Run: headless pygame with SDL's dummy video driver; simulated clock (each Clock.tick advances the game by its frame time, no real sleeping); random seed 0; keys injected as events and as key.get_pressed() state; mouse plan: one left click at the window centre at the start of phase 2, then a move to the lower-right quarter at the start of phase 3.
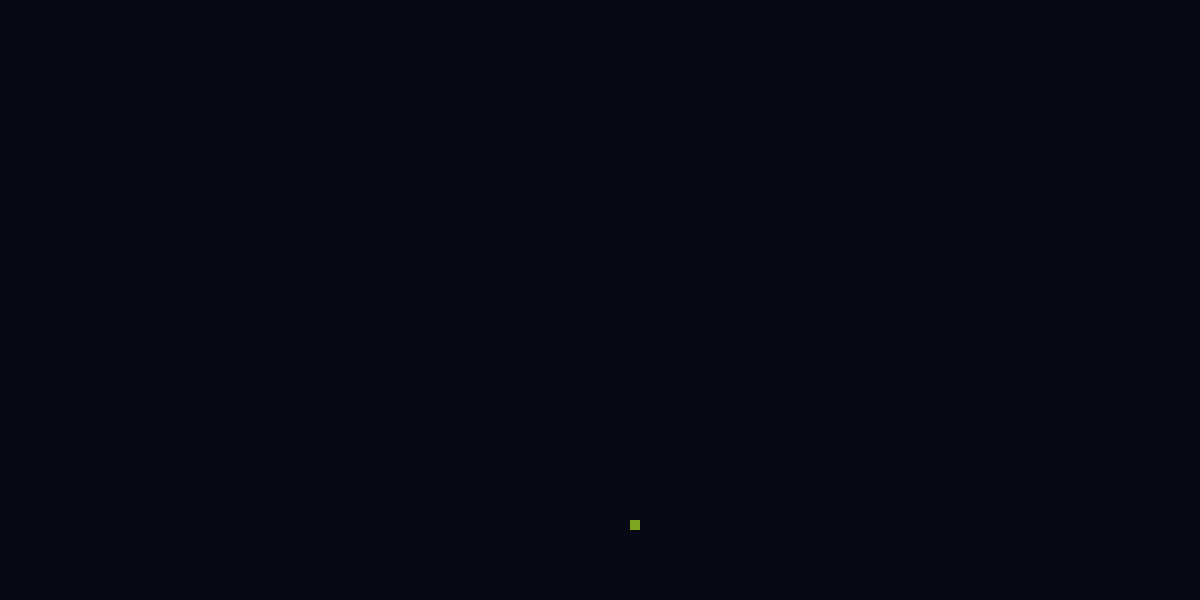
Frame 1 of 4 · flips 1–60 · no input
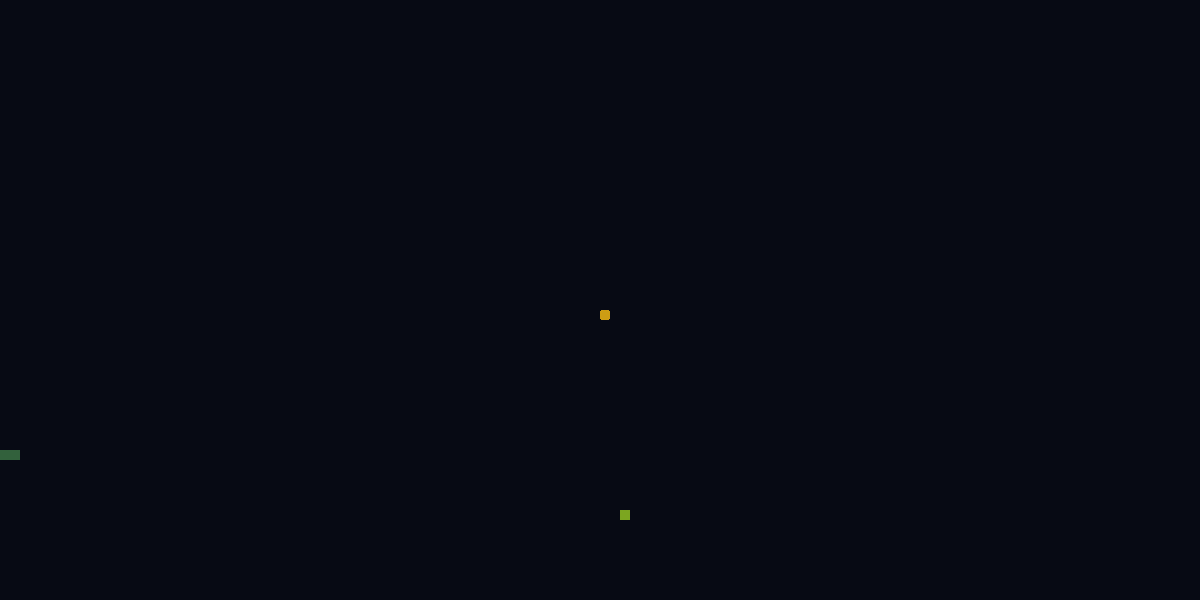
Frame 2 of 4 · flips 61–180 · clicked the window centre · tapped SPACE, RETURN · held RIGHT (→), D
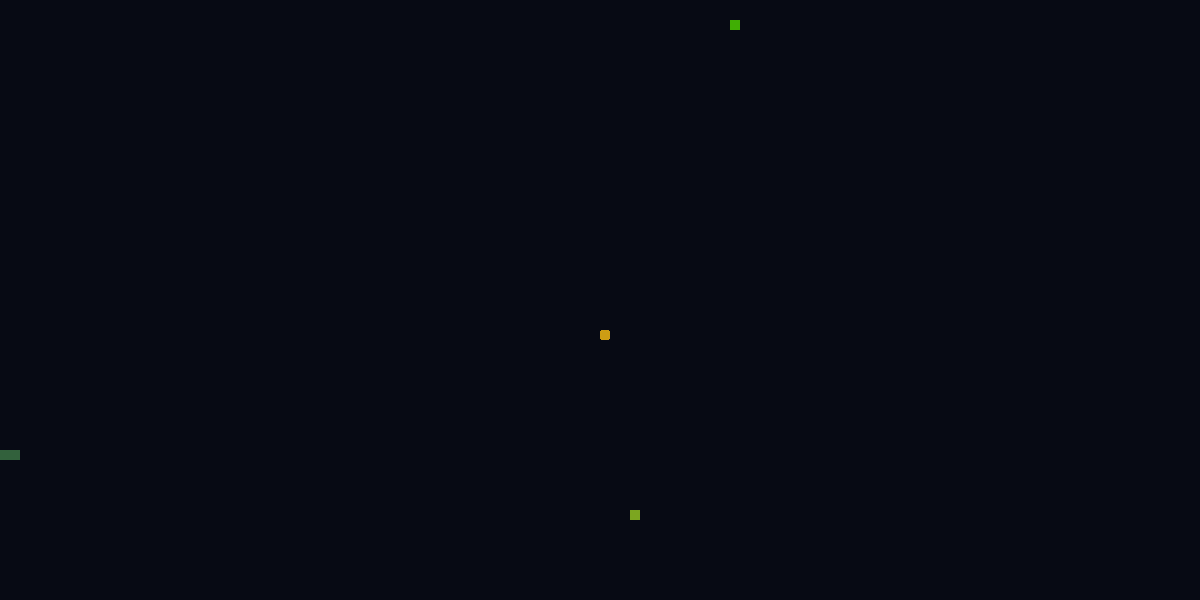
Frame 3 of 4 · flips 181–300 · moved the mouse to the lower-right quarter · held DOWN (↓), S
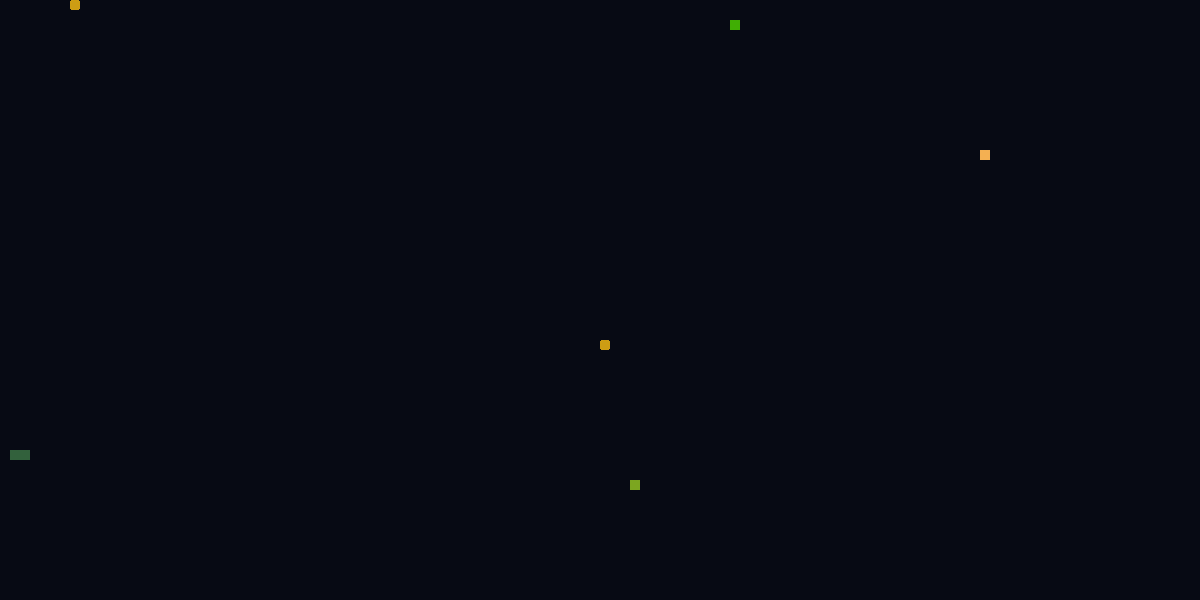
Frame 4 of 4 · flips 301–420 · held LEFT (←), A, UP (↑), W

The pygame program that drew these frames:

import pygame
import random as rand

'''
NEXT:
decisiveness 
color rep 
- r
- g
- b
- sum
movement affects scarriness
'''

POS_X_MAX = 1200
POS_Y_MAX = 600
COORD_X_MAX = 120
COORD_Y_MAX = COORD_X_MAX // 2
CELL_SIZE = int(POS_X_MAX / COORD_X_MAX)
FAM = 0
all_coords = []

for x in range(COORD_X_MAX):
    for y in range(COORD_Y_MAX):
        all_coords.append((x, y))

running = True
pygame.init()
screen = pygame.display.set_mode((POS_X_MAX, POS_Y_MAX))
background = (7, 10, 20)
ALL_FOOD = []
ALL_FISH = []


def pos_to_coord(pos):
    return (int(pos[0] // CELL_SIZE), int(pos[1] // CELL_SIZE))

def coord_to_rect(coord):
    return pygame.Rect(coord[0] * CELL_SIZE, coord[1] * CELL_SIZE, CELL_SIZE, CELL_SIZE)

def in_bound(coord):
    if coord[0] >= 0 and coord[0] < COORD_X_MAX and coord[1] >= 0 and coord[1] < COORD_Y_MAX:
        return True
    return False


class Food():
    def __init__(self, start):
        self.coords = start

    def move(self):
        self.coords = (self.coords[0] + rand.choice([-1] + [0] * 9 +[1]), self.coords[1] + 1)
        if self.coords[1] > COORD_Y_MAX or self.coords[0] > COORD_X_MAX:
            ALL_FOOD.remove(self)


class Fish():
    def __init__(self, id=None, genes=()):
        if genes:
            self.cells, self.color, self.speed, self.agro, self.division, self.vision, self.id = genes
        else:
            self.cells = [(rand.randint(0, COORD_X_MAX - 1), rand.randint(0, COORD_Y_MAX - 1))]
            if not rand.randint(0, 2):
                self.cells.append((self.cells[0][0] - 1, self.cells[0][1]))
            self.color = (rand.randint(0, 255), rand.randint(0, 255), rand.randint(0, 255))
            self.speed = rand.randint(20, 80) #find bits
            self.agro = rand.randint(0, 100)
            self.division = rand.randint(4, 90)
            self.vision = rand.randint(10, 30)
            self.id = id
        self.energy = 200
        self.food_targets = []
        self.fish_targets = []
        self.hunt = False
        self.targ_count = 0

    def radar_and_lock(self):
        self.danger = []
        self.targ_count = 0

        for food in ALL_FOOD:
            if food.coords[0] < self.cells[0][0] + self.vision:
                if food.coords[0] > self.cells[0][0] - self.vision:
                    if food.coords[1] < self.cells[0][1] + self.vision:
                        if food.coords[1] > self.cells[0][1] - self.vision:
                            self.food_targets.append(food)
                            self.targ_count += 1

        
        for fish in ALL_FISH:
            
            if fish.cells[0][0] < self.cells[0][0] + self.vision:
                if fish.cells[0][0] > self.cells[0][0] - self.vision:
                    if fish.cells[0][1] < self.cells[0][1] + self.vision:
                        if fish.cells[0][1] > self.cells[0][1] - self.vision:
                            if self.id != fish.id:
                                if len(fish.cells) <= len(self.cells) / 2:
                                    if len(self.cells) > 1:
                                        self.fish_targets.append(fish)
                                        self.targ_count += 1
                                elif len(fish.cells) >= len(self.cells) / 2:
                                    self.danger.append(fish)

        tag_type = rand.choice(['food'] * (100 - self.agro) + ['fish'] * (self.agro))
        if tag_type == 'food':
            targ_type = self.food_targets
        else:
            targ_type = self.fish_targets
        if targ_type:
            self.hunt = True
            self.target = rand.choice(targ_type)
        else:
            self.target = None

    def move(self):
        self.energy -= 1
        if self.energy < 0:
            self.decay()

        if len(self.cells) > self.division:
            ALL_FISH.append(Fish(genes = (self.cells[self.division // 2:], self.color, self.speed, self.agro, self.division, self.vision, self.id)))
            ALL_FISH[-1].mutate()
            self.cells = self.cells[:self.division//2]

        if self.target in set(ALL_FISH):
            coords = self.target.cells[0]
            if self.cells[0] == coords:
                self.target.cells.remove(coords)
                if not len(self.target.cells):
                    ALL_FISH.remove(self.target)
                self.cells.append(self.cells[0])
                return
            
        elif self.target in set(ALL_FOOD):
            coords = self.target.coords
            if self.cells[0] == coords:
                ALL_FOOD.remove(self.target)
                self.cells.append(self.cells[0])
                return
            
        else:
            if (not self.hunt and self.danger) or rand.randint(0,len(self.danger)): #put agro in here
                pred = rand.choice(self.danger)
                if pred.cells:
                    coords = pred.cells[0]
                    if rand.choice([1] * (abs(self.cells[0][0] - coords[0]) + 1) + [0] * (abs(self.cells[0][1] - coords[1]) + 1)):
                        if coords[0] > self.cells[0][0]:
                            new_coords = (self.cells[0][0] - 1, self.cells[0][1])
                        else:
                            new_coords = (self.cells[0][0] + 1, self.cells[0][1])

                    else:
                        if coords[1] > self.cells[0][1]:
                            new_coords = (self.cells[0][0], self.cells[0][1] - 1)
                        else:
                            new_coords = (self.cells[0][0], self.cells[0][1] + 1)
                    
                    if in_bound(new_coords):
                        del self.cells[-1]
                        self.cells.insert(0, new_coords)
                else:
                    self.danger.remove(pred)
            
            if not rand.randint(0, 3):
                r_direction = rand.randint(1, 6)
                if 1 <= r_direction <=2:
                    new_coords = (self.cells[0][0] + 1, self.cells[0][1])
                elif 3 <= r_direction <= 4:
                    new_coords = (self.cells[0][0] - 1, self.cells[0][1])
                elif r_direction == 5:
                    new_coords = (self.cells[0][0], self.cells[0][1] + 1)
                else:
                    new_coords = (self.cells[0][0], self.cells[0][1] - 1)
                if in_bound(new_coords):
                    del self.cells[-1]
                    self.cells.insert(0, new_coords)
            self.hunt = False
            return

        if rand.choice([1] * (abs(self.cells[0][0] - coords[0]) + 1) + [0] * (abs(self.cells[0][1] - coords[1]) + 1)):
            if coords[0] > self.cells[0][0]:
                new_coords = (self.cells[0][0] + 1, self.cells[0][1])
            else:
                new_coords = (self.cells[0][0] - 1, self.cells[0][1])

        else:
            if coords[1] > self.cells[0][1]:
                new_coords = (self.cells[0][0], self.cells[0][1] + 1)
            else:
                new_coords = (self.cells[0][0], self.cells[0][1] - 1)

        if in_bound(new_coords):
            del self.cells[-1]
            self.cells.insert(0, new_coords)
            
        a, b = rand.choice([(0, 1),(0, -1),(1, 0),(-1, 0)])
        side_coords = (self.cells[0][0] + a, self.cells[0][1] + b)
        if side_coords not in set(self.cells) and in_bound(side_coords):
            del self.cells[-1]
            self.cells.insert(1, side_coords)

        if len(self.cells) > 5:
            a, b = rand.choice([(0, 1),(0, -1),(1, 0),(-1, 0)])
            side_coords = (self.cells[0][0] + a, self.cells[0][1] + b)
            if side_coords not in set(self.cells) and in_bound(side_coords):
                del self.cells[-1]
                self.cells.insert(1, side_coords)

            if len(self.cells) > 15:
                a, b = rand.choice([(0, 1),(0, -1),(1, 0),(-1, 0)])
                side_coords = (self.cells[0][0] + a, self.cells[0][1] + b)
                if side_coords not in set(self.cells) and in_bound(side_coords):
                    del self.cells[-1]
                    self.cells.insert(1, side_coords)

                if len(self.cells) > 25:
                    a, b = rand.choice([(0, 2),(0, -2),(2, 0),(-2, 0), (-1, 1), (1, 1), (1, -1), (-1, -1)])
                    side_coords = (self.cells[0][0] + a, self.cells[0][1] + b)
                    if side_coords not in set(self.cells) and in_bound(side_coords):
                        del self.cells[-1]
                        self.cells.insert(1, side_coords)

                    if len(self.cells) > 35:
                        a, b = rand.choice([(0, 2),(0, -2),(2, 0),(-2, 0), (-1, 1), (1, 1), (1, -1), (-1, -1)])
                        side_coords = (self.cells[0][0] + a, self.cells[0][1] + b)
                        if side_coords not in set(self.cells) and in_bound(side_coords):
                            del self.cells[-1]
                            self.cells.insert(1, side_coords)
    
    def decay(self):
        if len(self.cells) == 1:
            ALL_FOOD.append(Food(self.cells[0]))
            ALL_FISH.remove(self)
        else:
            for _ in range(int(len(self.cells) // 8)):
                del self.cells[-1]
            self.energy = 100
                
    def mutate(self):
        '''
        self.cells, self.color, self.speed, self.agro, self.division, self.vision, self.id
        '''
        new_color = (self.color[0] + rand.randint(-15, 15), self.color[1] + rand.randint(-15, 15), self.color[2] + rand.randint(-15, 15))
        if 0 <= list(new_color)[0] <= 255 and 0 <= list(new_color)[1] <= 255 and 0 <= list(new_color)[2] <= 255:
            self.color = new_color
        for gene in [self.speed, self.agro, self.division, self.vision]:
            gene += rand.randint(-2, 2)
        if not rand.randint(0, 15):
            self.id += 1


# hendersons = Fish(genes = ([(10, 10), (10, 11)], (255, 0, 0), 7, 100, 4, 200, -1))
# hendersons.energy = 1600
# benson = Fish(genes = ([(70, 10), (70, 11), (71, 10), (72, 10), (73, 10)], (80, 200, 200), 26, 90, 400, 200, -2))
# benson.energy = 16000000
# the_pacifisht = Fish(genes = ([(30, 10), (30, 11)], (150, 150, 150), 7, 0, 50, 200, -2))
# the_pacifisht.energy = 16000
# ALL_FISH.append(hendersons)
# ALL_FISH.append(benson)
# ALL_FISH.append(the_pacifisht)


while running:
    screen.fill(background)
    keys = pygame.key.get_pressed()
    mouse_pos = pygame.mouse.get_pos()


    for event in pygame.event.get():
        if event.type == pygame.QUIT:
            running = False

        if event.type == pygame.MOUSEBUTTONDOWN:
            ALL_FOOD.append(Food(pos_to_coord(mouse_pos)))

    if len(ALL_FISH) < 60:
        if not rand.randint(0, 200):
            if rand.randint(0, 5):
                ALL_FISH.append(Fish(FAM))
                FAM += 1
            else:
                ALL_FOOD.append(Food((rand.randint(0, COORD_X_MAX), 0)))

    for each_food in ALL_FOOD:
        if not rand.randint(0, 100):
            each_food.move()
        pygame.draw.rect(screen, (205, 157, 20), coord_to_rect(each_food.coords), border_radius = CELL_SIZE // 4)

    for fish in ALL_FISH:
        if (not fish.hunt and rand.randint(0, 100)) or not rand.randint(-1000, fish.targ_count * 2): #replace 2 with desisiveness
            fish.radar_and_lock()
        if not rand.randint(0, (fish.speed)):
            fish.move()
        for cell in fish.cells:
            pygame.draw.rect(screen, fish.color, coord_to_rect(cell))


    pygame.display.flip()

pygame.quit()
